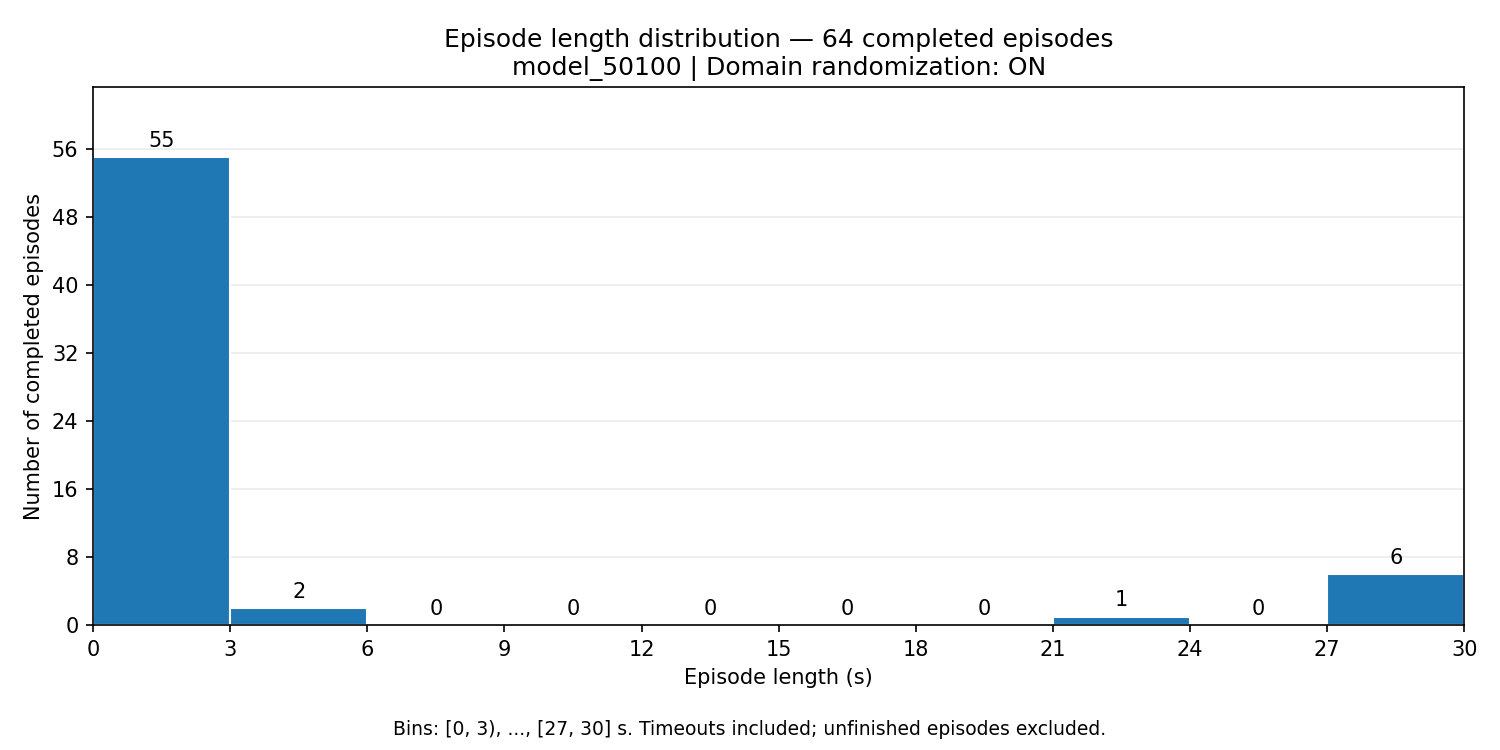

The file beside this chart, header and first rows:
start_s, end_s, episode_count
0.0, 3.0, 55
3.0, 6.0, 2
6.0, 9.0, 0
9.0, 12.0, 0
12.0, 15.0, 0
15.0, 18.0, 0
18.0, 21.0, 0
21.0, 24.0, 1
24.0, 27.0, 0
27.0, 30.0, 6
